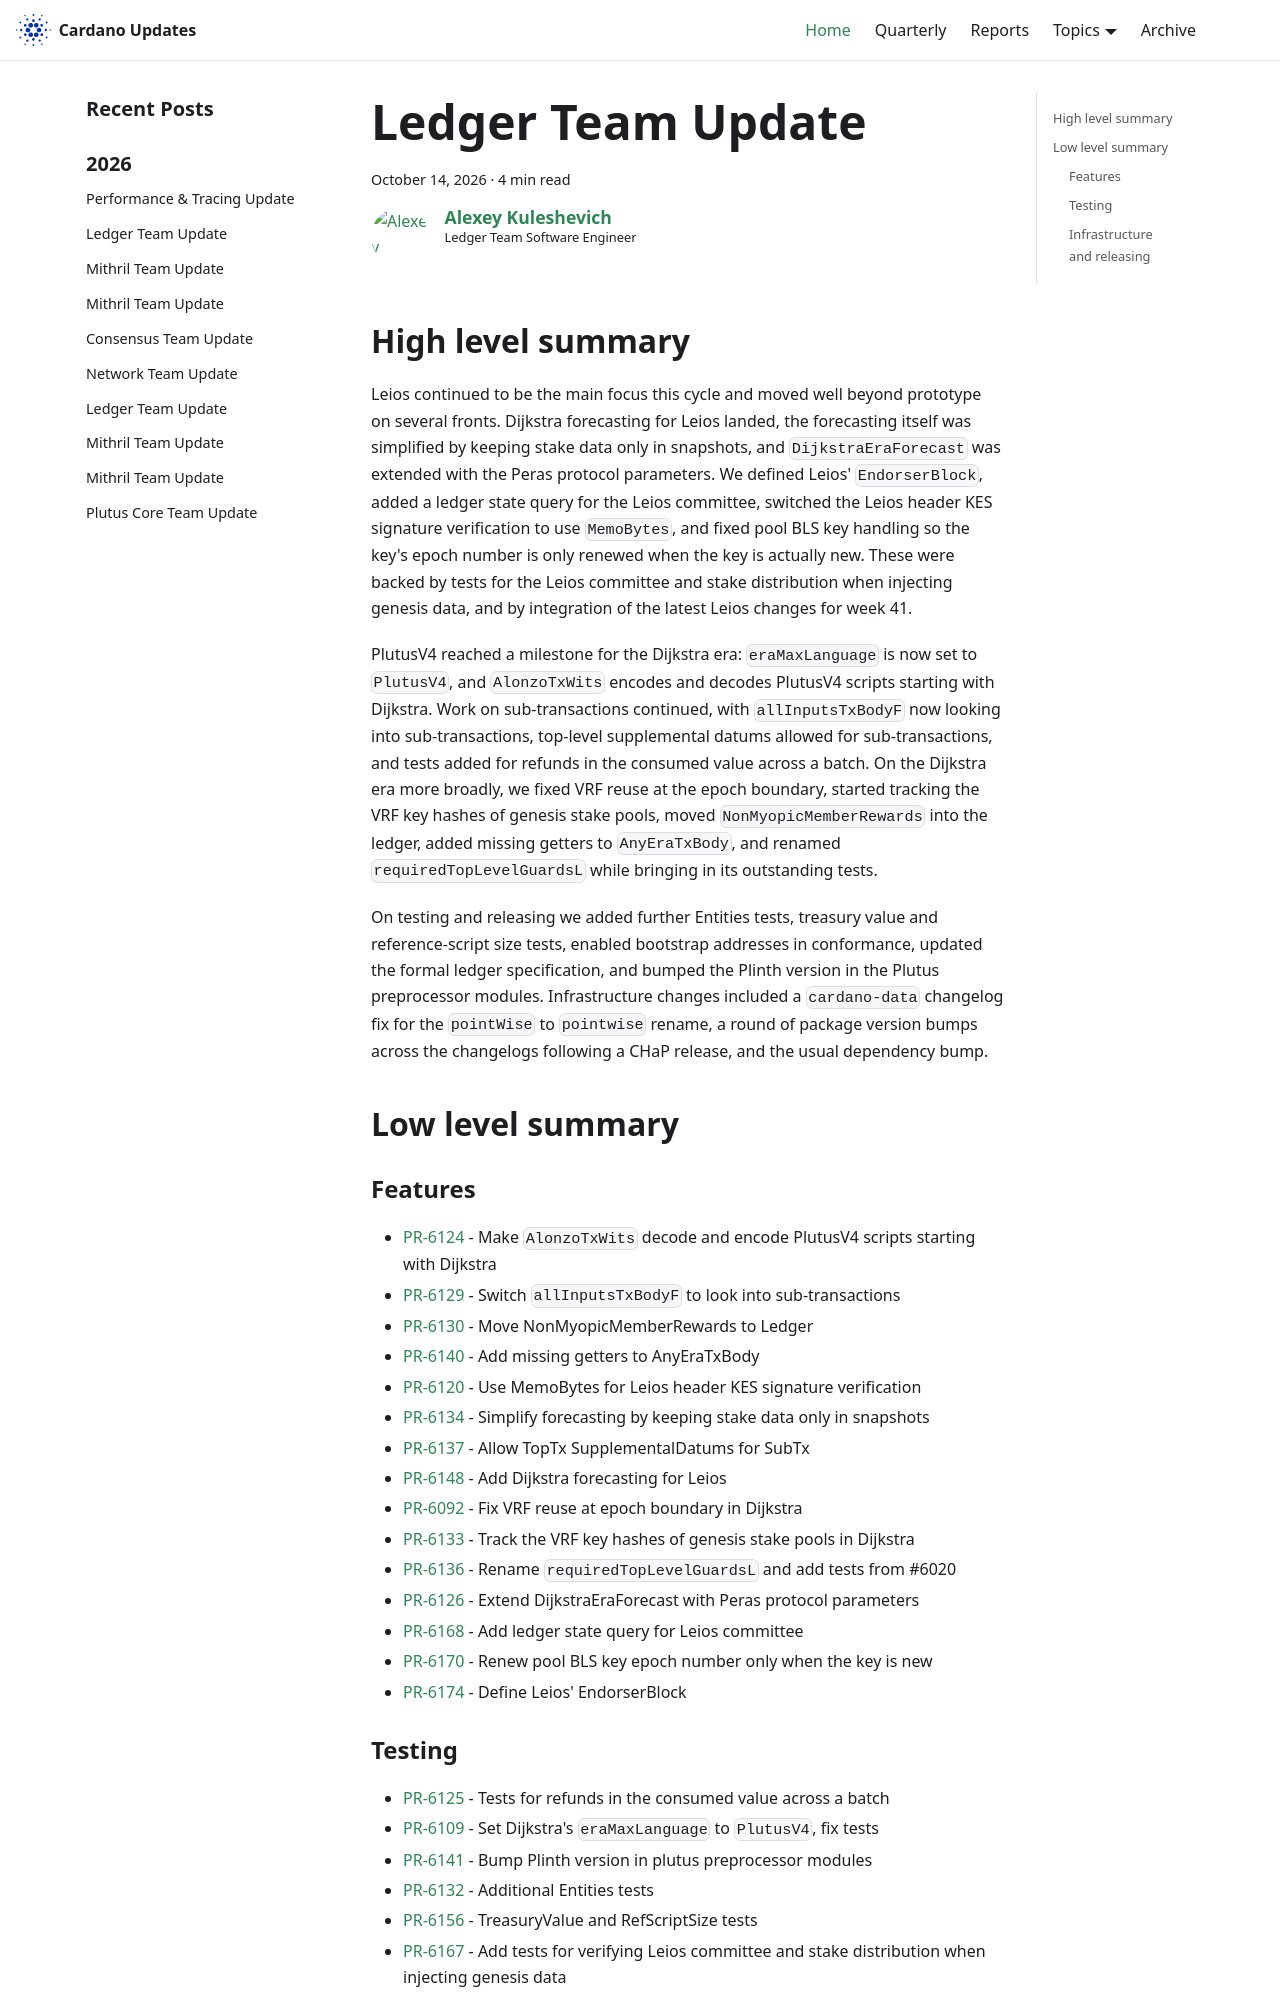

repository: IntersectMBO/cardano-updates · page: 2026-10-14-ledger/index.html · generator: docusaurus

---
title: Ledger Team Update
slug: 2026-10-14-ledger
authors: lehins
tags: [ledger]
hide_table_of_contents: false
---

## High level summary

Leios continued to be the main focus this cycle and moved well beyond prototype on several fronts. Dijkstra forecasting for Leios landed, the forecasting itself was simplified by keeping stake data only in snapshots, and `DijkstraEraForecast` was extended with the Peras protocol parameters. We defined Leios' `EndorserBlock`, added a ledger state query for the Leios committee, switched the Leios header KES signature verification to use `MemoBytes`, and fixed pool BLS key handling so the key's epoch number is only renewed when the key is actually new. These were backed by tests for the Leios committee and stake distribution when injecting genesis data, and by integration of the latest Leios changes for week 41.

PlutusV4 reached a milestone for the Dijkstra era: `eraMaxLanguage` is now set to `PlutusV4`, and `AlonzoTxWits` encodes and decodes PlutusV4 scripts starting with Dijkstra. Work on sub-transactions continued, with `allInputsTxBodyF` now looking into sub-transactions, top-level supplemental datums allowed for sub-transactions, and tests added for refunds in the consumed value across a batch. On the Dijkstra era more broadly, we fixed VRF reuse at the epoch boundary, started tracking the VRF key hashes of genesis stake pools, moved `NonMyopicMemberRewards` into the ledger, added missing getters to `AnyEraTxBody`, and renamed `requiredTopLevelGuardsL` while bringing in its outstanding tests.

On testing and releasing we added further Entities tests, treasury value and reference-script size tests, enabled bootstrap addresses in conformance, updated the formal ledger specification, and bumped the Plinth version in the Plutus preprocessor modules. Infrastructure changes included a `cardano-data` changelog fix for the `pointWise` to `pointwise` rename, a round of package version bumps across the changelogs following a CHaP release, and the usual dependency bump.

## Low level summary

### Features

* [PR-6124] - Make `AlonzoTxWits` decode and encode PlutusV4 scripts starting with Dijkstra
* [PR-6129] - Switch `allInputsTxBodyF` to look into sub-transactions
* [PR-6130] - Move NonMyopicMemberRewards to Ledger
* [PR-6140] - Add missing getters to AnyEraTxBody
* [PR-6120] - Use MemoBytes for Leios header KES signature verification
* [PR-6134] - Simplify forecasting by keeping stake data only in snapshots
* [PR-6137] - Allow TopTx SupplementalDatums for SubTx
* [PR-6148] - Add Dijkstra forecasting for Leios
* [PR-6092] - Fix VRF reuse at epoch boundary in Dijkstra
* [PR-6133] - Track the VRF key hashes of genesis stake pools in Dijkstra
* [PR-6136] - Rename `requiredTopLevelGuardsL` and add tests from #6020
* [PR-6126] - Extend DijkstraEraForecast with Peras protocol parameters
* [PR-6168] - Add ledger state query for Leios committee
* [PR-6170] - Renew pool BLS key epoch number only when the key is new
* [PR-6174] - Define Leios' EndorserBlock

### Testing

* [PR-6125] - Tests for refunds in the consumed value across a batch
* [PR-6109] - Set Dijkstra's `eraMaxLanguage` to `PlutusV4`, fix tests
* [PR-6141] - Bump Plinth version in plutus preprocessor modules
* [PR-6132] - Additional Entities tests
* [PR-6156] - TreasuryValue and RefScriptSize tests
* [PR-6167] - Add tests for verifying Leios committee and stake distribution when injecting genesis data
* [PR-6149] - Update formal ledger specification
* [PR-6182] - Enable boostrap addresses in conformance
